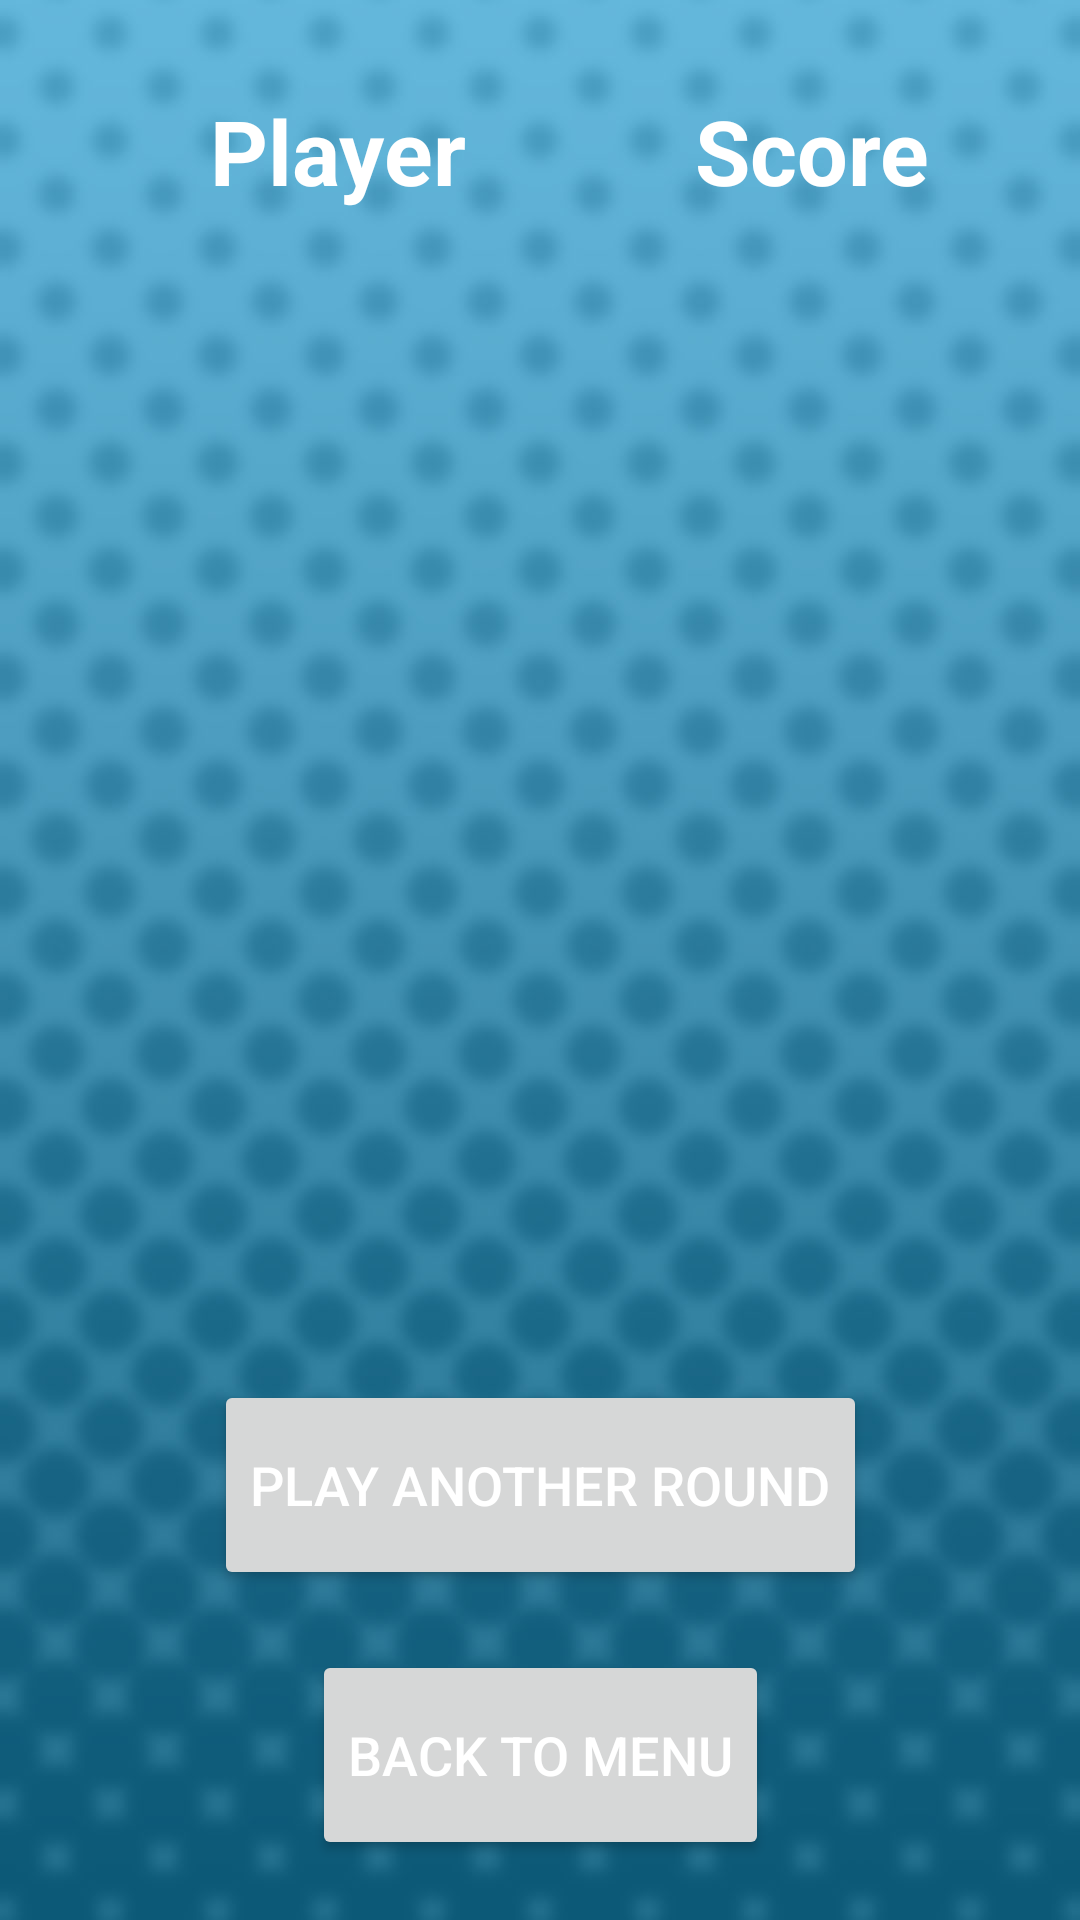

This screen was rendered from an Android layout file. Write that file and the resources it references.
<!-- AndroidManifest.xml: application theme Theme.PassTheBombClient -->
<!-- res/layout/screen_game_over.xml -->
<?xml version="1.0" encoding="utf-8"?>
<androidx.constraintlayout.widget.ConstraintLayout xmlns:android="http://schemas.android.com/apk/res/android"
    xmlns:app="http://schemas.android.com/apk/res-auto"
    xmlns:tools="http://schemas.android.com/tools"
    android:layout_width="match_parent"
    android:layout_height="match_parent"
    tools:context=".view.GameOverActivity">

    <ImageView
        android:id="@+id/imageView4"
        android:layout_width="match_parent"
        android:layout_height="match_parent"
        android:scaleType="centerCrop"
        android:src="@mipmap/other_screens_bg" />

    <androidx.constraintlayout.widget.ConstraintLayout
        android:id="@+id/constraintLayout2"
        android:layout_width="match_parent"
        android:layout_height="100dp"
        app:layout_constraintEnd_toEndOf="parent"
        app:layout_constraintStart_toStartOf="parent"
        app:layout_constraintTop_toTopOf="parent">

        <TextView
            android:id="@+id/text_view_score_player_name"
            android:layout_width="wrap_content"
            android:layout_height="wrap_content"
            android:layout_marginStart="70dp"
            android:text="Player"
            android:textSize="30sp"
            android:textStyle="bold"
            app:layout_constraintBottom_toBottomOf="parent"
            app:layout_constraintStart_toStartOf="parent"
            app:layout_constraintTop_toTopOf="parent" />

        <TextView
            android:id="@+id/text_view_score"
            android:layout_width="wrap_content"
            android:layout_height="wrap_content"
            android:layout_marginEnd="50dp"
            android:text="Score"
            android:textSize="30sp"
            android:textStyle="bold"
            app:layout_constraintBottom_toBottomOf="@+id/text_view_score_player_name"
            app:layout_constraintEnd_toEndOf="parent"
            app:layout_constraintTop_toTopOf="@+id/text_view_score_player_name" />
    </androidx.constraintlayout.widget.ConstraintLayout>

    <androidx.recyclerview.widget.RecyclerView
        android:id="@+id/recycler_view_scores"
        android:layout_width="match_parent"
        android:layout_height="0dp"
        android:layout_marginStart="20dp"
        android:layout_marginEnd="20dp"
        android:layout_marginBottom="20dp"
        android:scrollbars="vertical"
        app:layoutManager="LinearLayoutManager"
        app:layout_constraintBottom_toTopOf="@+id/button_play_another_round"
        app:layout_constraintEnd_toEndOf="parent"
        app:layout_constraintStart_toStartOf="parent"
        app:layout_constraintTop_toBottomOf="@+id/constraintLayout2" />

    <Button
        android:id="@+id/button_play_another_round"
        android:layout_width="wrap_content"
        android:layout_height="wrap_content"
        android:layout_marginBottom="20dp"
        android:height="@dimen/button_height"
        android:text="Play Another Round"
        android:textSize="18sp"
        app:layout_constraintBottom_toTopOf="@+id/button_scores_back_to_menu"
        app:layout_constraintEnd_toEndOf="parent"
        app:layout_constraintStart_toStartOf="parent" />

    <Button
        android:id="@+id/button_scores_back_to_menu"
        android:layout_width="wrap_content"
        android:layout_height="wrap_content"
        android:layout_marginBottom="20dp"
        android:height="@dimen/button_height"
        android:text="Back To Menu"
        android:textSize="18sp"
        app:layout_constraintBottom_toBottomOf="parent"
        app:layout_constraintEnd_toEndOf="@+id/button_play_another_round"
        app:layout_constraintStart_toStartOf="@+id/button_play_another_round" />

</androidx.constraintlayout.widget.ConstraintLayout>
<!-- resources referenced by this layout -->
<resources>
  <dimen name="button_height">70dp</dimen>
  <!-- mipmap other_screens_bg: jpg bitmap (mipmap-hdpi, 51426 bytes) -->
  <style name="Theme.PassTheBombClient" parent="Theme.MaterialComponents.DayNight.DarkActionBar">
          
          <item name="colorPrimary">@color/orange2_main</item>
          <item name="colorPrimaryVariant">@color/orange2_variant</item>
          <item name="colorOnPrimary">@color/black</item>
          
          <item name="colorSecondary">@color/orange_main</item>
          <item name="colorSecondaryVariant">@color/orange_variant</item>
          <item name="colorOnSecondary">@color/white</item>
          
          <item name="android:statusBarColor" tools:targetApi="l">?attr/colorPrimaryVariant</item>
          
          <item name="android:background">@android:color/transparent</item>
          <item name="android:textColor">@color/white</item>
          <item name="strokeWidth">3dp</item>
      </style>
  <color name="orange2_main">#FF9C19</color>
  <color name="orange2_variant">#B37229</color>
  <color name="black">#FF000000</color>
  <color name="orange_main">#F59D39</color>
  <color name="orange_variant">#A85B03</color>
  <color name="white">#FFFFFFFF</color>
</resources>
